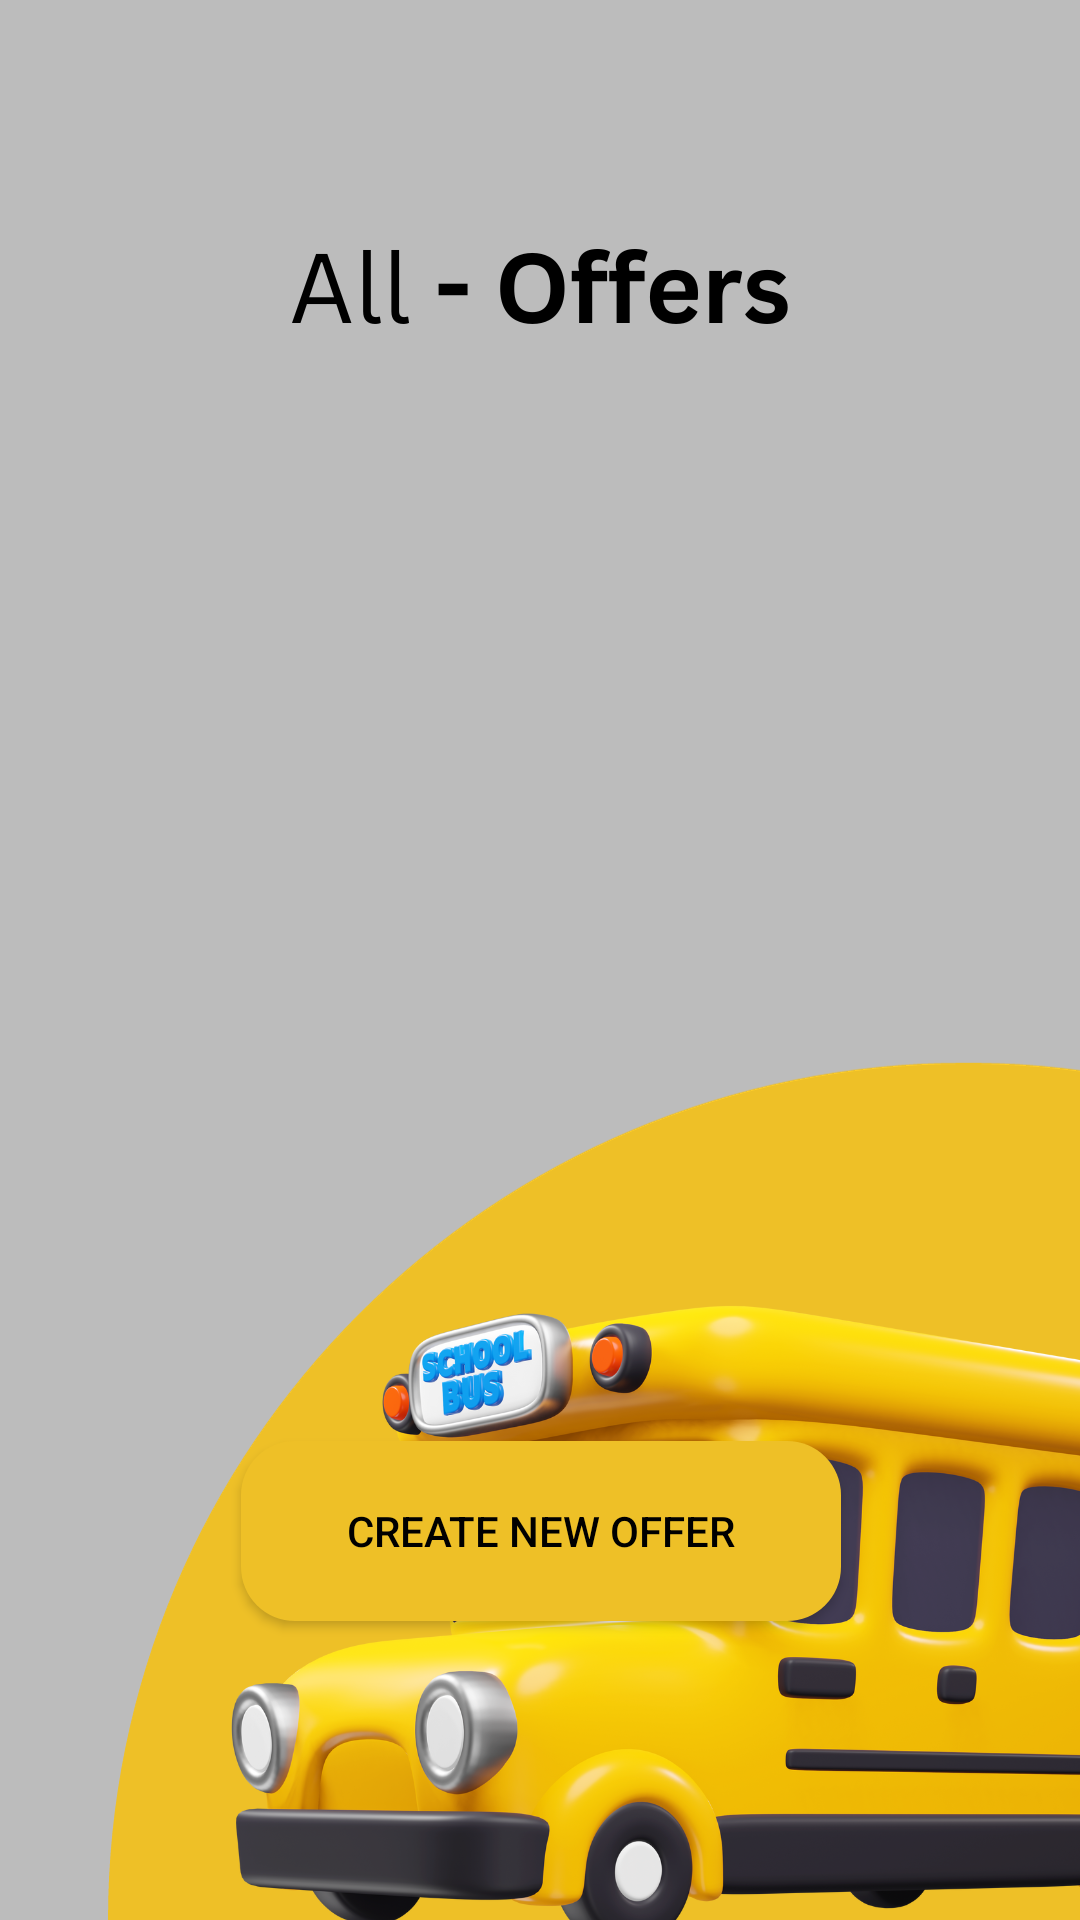

Here is an Android app screen rendered from its layout file. Give the layout XML and the strings, colors and styles it references.
<!-- AndroidManifest.xml: application theme Theme.CSSE_Mobile -->
<!-- res/layout/activity_current_comps.xml -->
<?xml version="1.0" encoding="utf-8"?>
<androidx.constraintlayout.widget.ConstraintLayout xmlns:android="http://schemas.android.com/apk/res/android"
    xmlns:app="http://schemas.android.com/apk/res-auto"
    xmlns:tools="http://schemas.android.com/tools"
    android:layout_width="match_parent"
    android:layout_height="match_parent"
    android:background="@drawable/all_offers">

    <ImageView
        android:id="@+id/home6"
        android:layout_width="78dp"
        android:layout_height="68dp"
        app:layout_constraintBottom_toBottomOf="parent"
        app:layout_constraintEnd_toEndOf="parent"
        app:layout_constraintHorizontal_bias="0.081"
        app:layout_constraintStart_toStartOf="parent"
        app:layout_constraintTop_toTopOf="parent"
        app:layout_constraintVertical_bias="0.036" />

    <ListView
        android:id="@+id/comp_list_view"
        android:layout_width="235dp"
        android:layout_height="260dp"
        android:backgroundTint="#FFFFFF"
        android:divider="@null"
        android:dividerHeight="0dp"
        android:foregroundTint="#000000"
        app:layout_constraintBottom_toBottomOf="parent"
        app:layout_constraintEnd_toEndOf="parent"
        app:layout_constraintHorizontal_bias="0.159"
        app:layout_constraintStart_toStartOf="parent"
        app:layout_constraintTop_toTopOf="parent"
        app:layout_constraintVertical_bias="0.38"
        app:layout_constraintWidth_percent="0.9">


    </ListView>

    <Button
        android:id="@+id/go_to_create_button"
        android:layout_width="200dp"
        android:layout_height="60dp"
        android:backgroundTint="@color/button_yellow"
        android:background="@drawable/rounded_edittext_background"
        android:text="Create New Offer"
        android:textColor="#000000"
        app:cornerRadius="36dp"
        app:layout_constraintBottom_toBottomOf="parent"
        app:layout_constraintEnd_toEndOf="parent"
        app:layout_constraintHorizontal_bias="0.502"
        app:layout_constraintStart_toStartOf="parent"
        app:layout_constraintTop_toTopOf="parent"
        app:layout_constraintVertical_bias="0.828" />


    











    


















</androidx.constraintlayout.widget.ConstraintLayout>
<!-- resources referenced by this layout -->
<resources>
  <color name="button_yellow">#EEC027</color>
  <!-- drawable all_offers: png bitmap (drawable, 419179 bytes) -->
  <!-- drawable rounded_edittext_background (drawable) -->
  <?xml version="1.0" encoding="utf-8"?>
  <shape xmlns:android="http://schemas.android.com/apk/res/android">
      <solid android:color="#D9D9D9" /> 
      <corners android:radius="18dp" /> 
  </shape>
  <style name="Theme.CSSE_Mobile" parent="Base.Theme.CSSE_Mobile" />
  <style name="Base.Theme.CSSE_Mobile" parent="Theme.Material3.DayNight.NoActionBar">
          
          <item name="colorPrimary">@color/purple_500</item>
          <item name="colorPrimaryVariant">@color/purple_700</item>
          <item name="colorOnPrimary">@color/white</item>
          
          <item name="colorSecondary">@color/teal_200</item>
          <item name="colorSecondaryVariant">@color/teal_700</item>
          <item name="colorOnSecondary">@color/black</item>
          
          <item name="android:statusBarColor" tools:targetApi="l">@color/yellow</item>
          
      </style>
  <color name="purple_500">#FF6200EE</color>
  <color name="purple_700">#FF3700B3</color>
  <color name="white">#FFFFFFFF</color>
  <color name="teal_200">#FF03DAC5</color>
  <color name="teal_700">#FF018786</color>
  <color name="black">#FF000000</color>
  <color name="yellow">#FFC801</color>
</resources>
